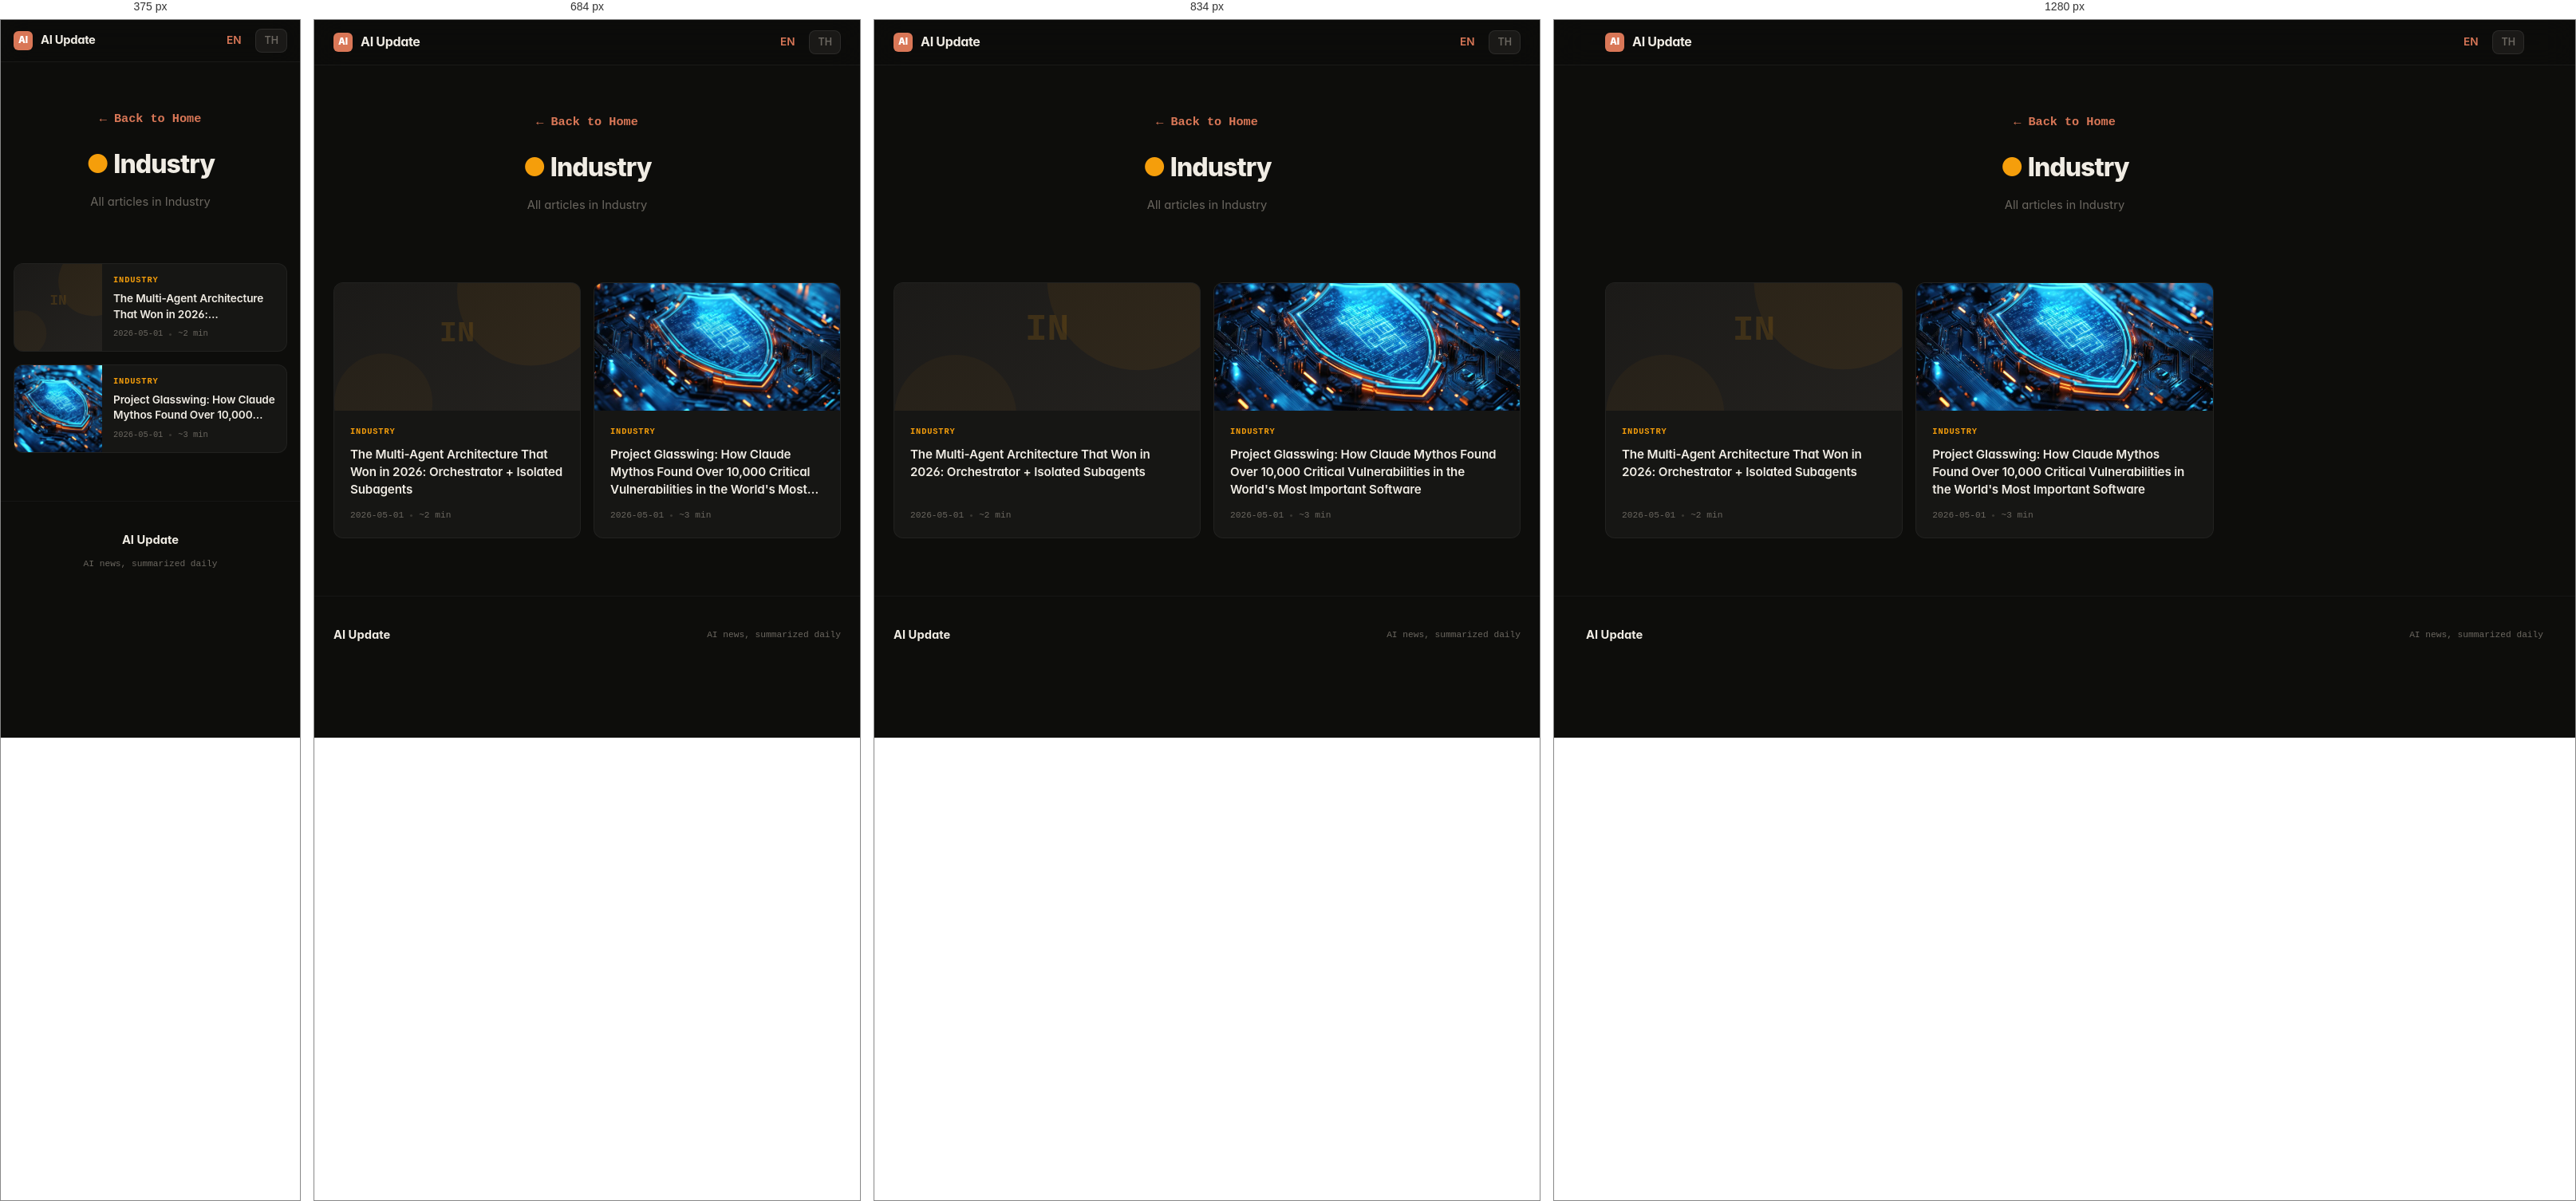
Rendered at 375 px, 684 px, 834 px and 1280 px, left to right.

<!-- file: industry.html -->
<!DOCTYPE html>
<html lang="en">
<head>
  <meta charset="UTF-8">
  <meta name="viewport" content="width=device-width, initial-scale=1.0">
  <title>Industry — AI Update</title>
  <link rel="canonical" href="https://ai-update.pages.dev/en/category/industry.html">
  <link rel="stylesheet" href="/style.css">
  <meta property="og:title" content="Industry — AI Update">
  <meta property="og:type" content="website">
  <meta property="og:url" content="https://ai-update.pages.dev/en/category/industry.html">
  <meta property="og:image" content="https://ai-update.pages.dev/images/og-default.png">
  <meta name="twitter:card" content="summary">
  <meta name="theme-color" content="#d97757">
</head>
<body>

  <nav class="navbar">
    <div class="navbar-inner">
      <a href="/en/" class="navbar-brand">
        <span class="logo-mark">AI</span>
        AI Update
      </a>
      <div class="navbar-right">
        <a href="/en/" class="nav-link active">EN</a>
        <a href="/" class="lang-switch" title="ภาษาไทย">TH</a>
      </div>
    </div>
  </nav>

  <div class="category-hero">
    <a href="/en/" class="back-link">← Back to Home</a>
    <h1><span style="color:#f59e0b">●</span> Industry</h1>
    <p>All articles in Industry</p>
  </div>

  <section class="section">
    <div class="article-grid">
    <a href="/en/article/multi-agent-orchestrator-2026.html" class="card animate-in">
      <div class="card-image">
        <img src="/images/industry.svg" alt="Industry" loading="lazy">
        <span class="placeholder-icon" style="color:#f59e0b">IN</span>
      </div>
      <div class="card-body">
        <div class="card-category" style="color:#f59e0b">Industry</div>
        <div class="card-title">The Multi-Agent Architecture That Won in 2026: Orchestrator + Isolated Subagents</div>
        <div class="card-meta">
          <span>2026-05-01</span>
          <span class="sep"></span>
          <span>~2 min</span>
        </div>
      </div>
    </a>
    <a href="/en/article/project-glasswing-claude-mythos-vulnerabilities.html" class="card animate-in">
      <div class="card-image">
        <img src="/images/articles/project-glasswing-claude-mythos-vulnerabilities.jpg" alt="Project Glasswing: How Claude Mythos Found Over 10,000 Critical Vulnerabilities in the World&#x27;s Most Important Software" loading="lazy">
        <span class="placeholder-icon" style="color:#f59e0b">IN</span>
      </div>
      <div class="card-body">
        <div class="card-category" style="color:#f59e0b">Industry</div>
        <div class="card-title">Project Glasswing: How Claude Mythos Found Over 10,000 Critical Vulnerabilities in the World&#x27;s Most Important Software</div>
        <div class="card-meta">
          <span>2026-05-01</span>
          <span class="sep"></span>
          <span>~3 min</span>
        </div>
      </div>
    </a>
    </div>
  </section>

  <footer class="footer">
    <div class="footer-inner">
      <div class="footer-brand">AI Update</div>
      <div class="footer-text">AI news, summarized daily</div>
    </div>
  </footer>

  <script>
  document.addEventListener('DOMContentLoaded', function() {
    var sections = document.querySelectorAll('.section');
    if ('IntersectionObserver' in window) {
      var observer = new IntersectionObserver(function(entries) {
        entries.forEach(function(entry) {
          if (entry.isIntersecting) {
            entry.target.classList.add('visible');
            observer.unobserve(entry.target);
          }
        });
      }, { threshold: 0.1 });
      sections.forEach(function(s) { observer.observe(s); });
    } else {
      sections.forEach(function(s) { s.classList.add('visible'); });
    }
  });
  </script>

</body>
</html>

/* @media block from style.css */
@media (max-width: 900px) {
  .featured-card { grid-template-columns: 1fr; }
  .featured-card-image { min-height: 220px; }
  .latest-grid { grid-template-columns: repeat(2, 1fr); }
  .article-grid { grid-template-columns: repeat(2, 1fr); }
}

/* @media block from style.css */
@media (max-width: 600px) {
  /* Ticker: hide on very small screens */
  .ticker-bar { display: none; }
  .article-grid { grid-template-columns: 1fr; }
  .latest-grid { grid-template-columns: 1fr; }
  .featured-card-body { padding: 20px; }
  .featured-card-title { font-size: 1.2rem; }
  .featured-card-image { min-height: 180px; }
  .tagline { padding: 28px 16px 8px; }
  .tagline-title { font-size: 1.5rem; }
  .tagline-sub { font-size: 0.9rem; }
  .new-section { padding: 16px 16px 0; }
  .section { padding: 28px 16px 12px; }
  .navbar-inner { padding: 0 16px; height: 52px; }
  .navbar-brand { font-size: 0.92rem; }
  .footer-inner { flex-direction: column; gap: 8px; text-align: center; }
  .card-image { height: 140px; }
  .card-body { padding: 14px 16px; }
  .card-title { font-size: 0.9rem; }
  .section-title { font-size: 1rem; }
  /* Mobile: compact card layout — image side + text */
  .card {
    flex-direction: row;
    height: auto;
  }
  .card-image {
    width: 110px;
    min-width: 110px;
    height: auto;
    min-height: 90px;
  }
  .card-body { padding: 12px 14px; }
  .card-category { margin-bottom: 4px; }
  .card-title { -webkit-line-clamp: 2; font-size: 0.85rem; margin-bottom: 6px; }
  .card-meta { font-size: 0.65rem; }
  .latest-card-image { height: 120px; }
  /* Mobile table: horizontal scroll */
  .article-content table {
    font-size: 0.82em;
    display: block;
    overflow-x: auto;
    -webkit-overflow-scrolling: touch;
  }
  .article-content th, .article-content td {
    padding: 10px 12px;
  }
}

/* @media block from style.css */
@media (max-width: 768px) {
  .article-hero-image {
    margin: 0 -16px 16px;
    max-height: 250px;
    border-radius: 0;
  }
}